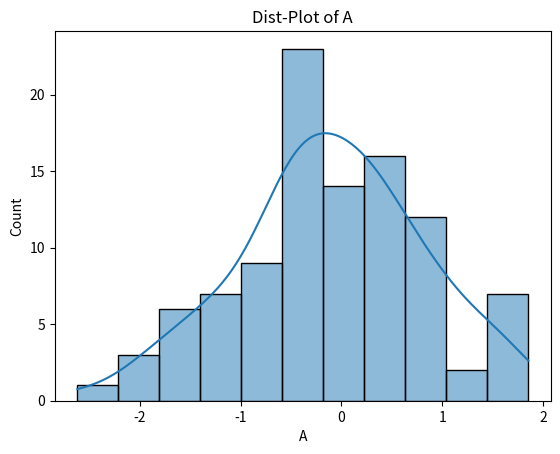
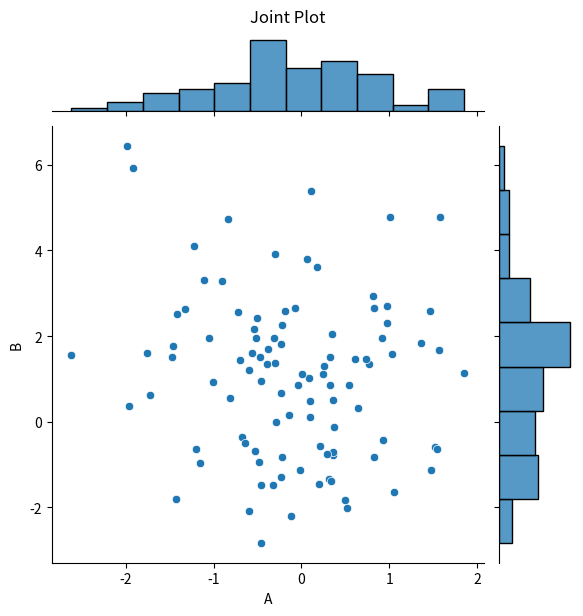
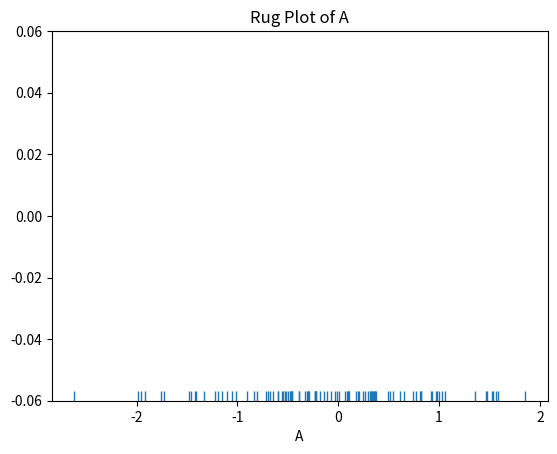
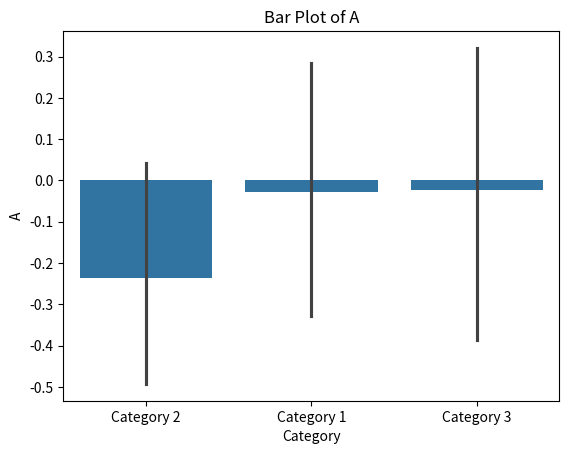
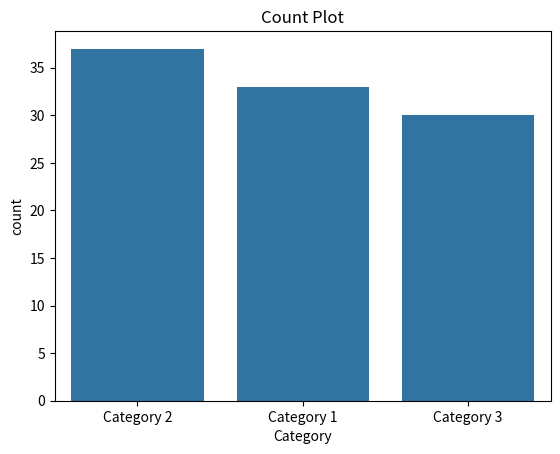
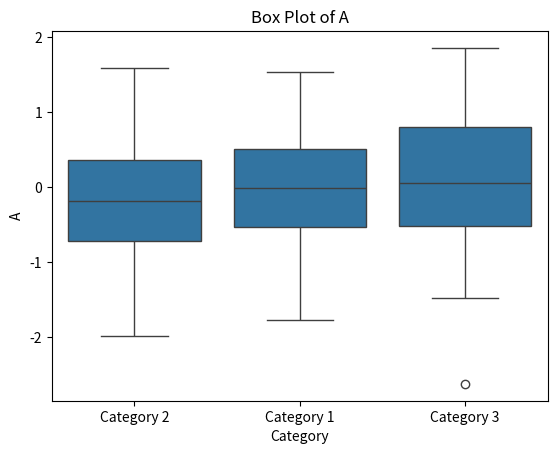
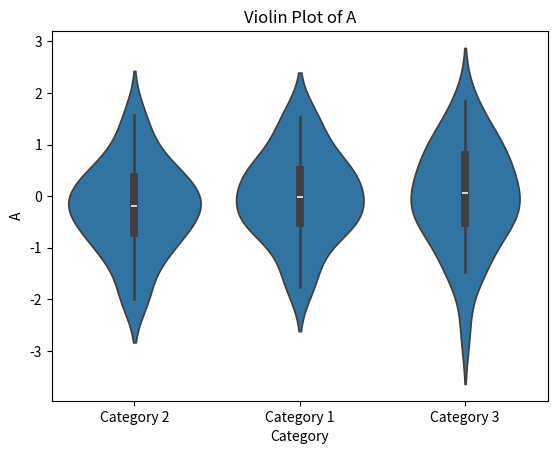
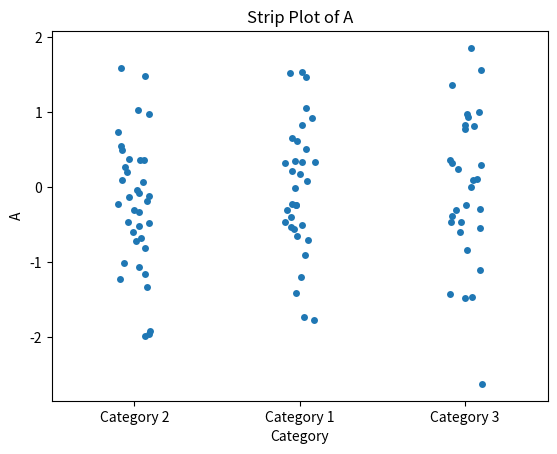
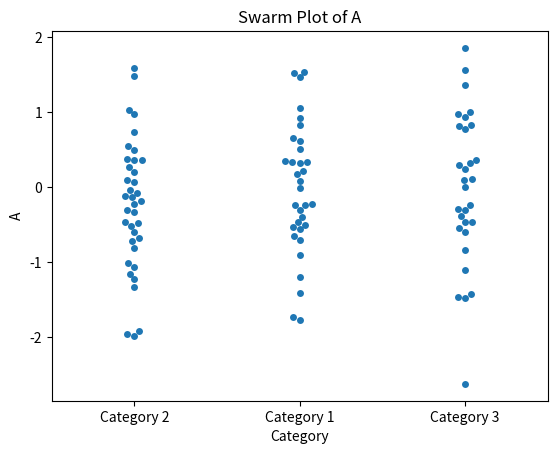
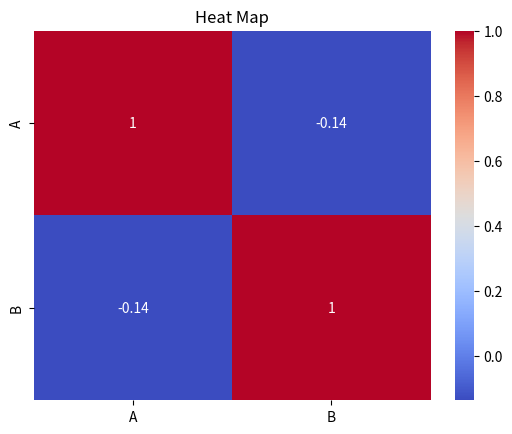
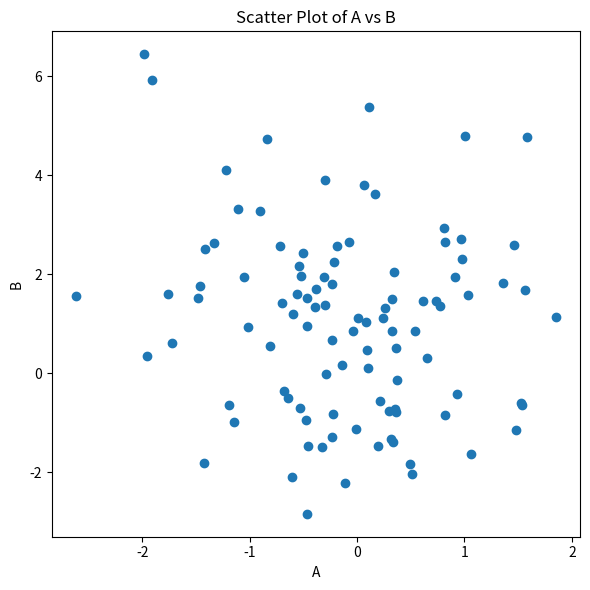

Generate these figures, in order, with matplotlib:
import seaborn as sns
import matplotlib.pyplot as plt
import pandas as pd
import numpy as np

# Create sample data
np.random.seed(42)
data = pd.DataFrame({
    'A': np.random.normal(0, 1, 100),
    'B': np.random.normal(1, 2, 100),
    'Category': np.random.choice(['Category 1', 'Category 2', 'Category 3'], 100)
})

# Assign x and y as variable names
x = 'A'
y = 'B'

# A. Distribution Plots
# a. Dist-Plot
plt.figure()
sns.histplot(data[x], kde=True)
plt.title(f'Dist-Plot of {x}')
plt.show()

# b. Joint Plot (removed 'ax' because jointplot is a figure-level function)
sns.jointplot(x=x, y=y, data=data, kind='scatter')
plt.suptitle('Joint Plot', y=1.02)
plt.show()

# d. Rug Plot
plt.figure()
sns.rugplot(data[x])
plt.title(f'Rug Plot of {x}')
plt.show()

# B. Categorical Plots
# a. Bar Plot
plt.figure()
sns.barplot(x='Category', y=x, data=data)
plt.title(f'Bar Plot of {x}')
plt.show()

# b. Count Plot
plt.figure()
sns.countplot(x='Category', data=data)
plt.title('Count Plot')
plt.show()

# c. Box Plot
plt.figure()
sns.boxplot(x='Category', y=x, data=data)
plt.title(f'Box Plot of {x}')
plt.show()

# d. Violin Plot
plt.figure()
sns.violinplot(x='Category', y=x, data=data)
plt.title(f'Violin Plot of {x}')
plt.show()

# C. Advanced Plots
# a. Strip Plot
plt.figure()
sns.stripplot(x='Category', y=x, data=data)
plt.title(f'Strip Plot of {x}')
plt.show()

# b. Swarm Plot
plt.figure()
sns.swarmplot(x='Category', y=x, data=data)
plt.title(f'Swarm Plot of {x}')
plt.show()

# D. Matrix Plots
# a. Heat Map (only using numeric columns)
plt.figure()
sns.heatmap(data[['A', 'B']].corr(), annot=True, cmap='coolwarm')
plt.title('Heat Map')
plt.show()

# E. Scatter Plot (In a subplot, if you want to add more plots to the grid)
fig, ax = plt.subplots(1, 1, figsize=(6, 6))  # Create a subplot for scatter plot
ax.scatter(data[x], data[y])
ax.set_title(f'Scatter Plot of {x} vs {y}')
ax.set_xlabel(x)
ax.set_ylabel(y)
plt.show()

# Adjust the layout for the 3x3 grid of plots
plt.tight_layout()
plt.show()

